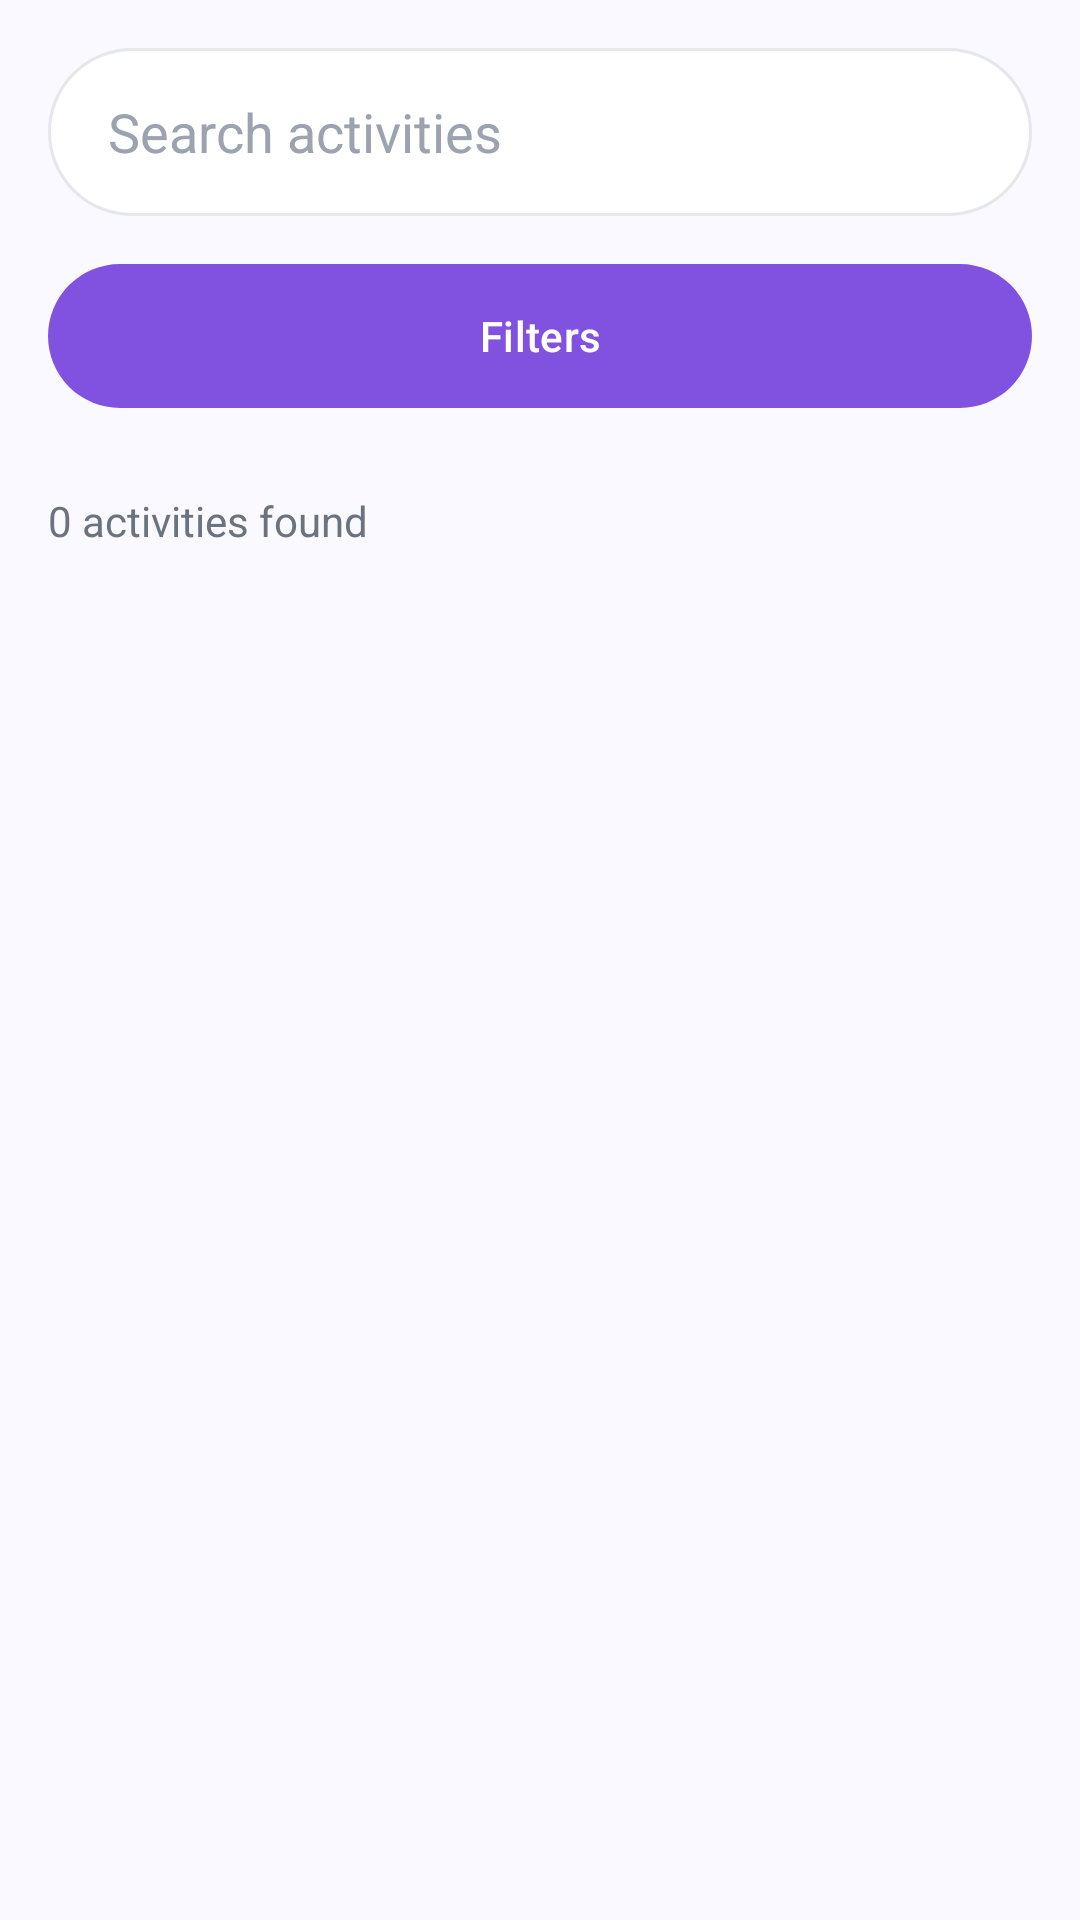

The Android layout XML behind this screen, and the referenced resources:
<!-- AndroidManifest.xml: application theme KidStartTheme -->
<!-- res/layout/fragment_search.xml -->
<?xml version="1.0" encoding="utf-8"?>
<LinearLayout xmlns:android="http://schemas.android.com/apk/res/android"
    xmlns:app="http://schemas.android.com/apk/res-auto"
    android:layout_width="match_parent"
    android:layout_height="match_parent"
    android:orientation="vertical"
    android:background="@color/bg_main">

    <LinearLayout
        android:layout_width="match_parent"
        android:layout_height="match_parent"
        android:orientation="vertical"
        android:padding="16dp">

        <EditText
            android:id="@+id/et_search"
            android:layout_width="match_parent"
            android:layout_height="56dp"
            android:background="@drawable/bg_search_box"
            android:hint="Search activities"
            android:paddingHorizontal="20dp"
            android:textColor="@color/text_primary"
            android:textColorHint="@color/text_hint"
            android:imeOptions="actionSearch"
            android:singleLine="true"
            android:inputType="text" />

        <com.google.android.material.button.MaterialButton
            android:id="@+id/btn_filters"
            android:layout_width="match_parent"
            android:layout_height="56dp"
            android:layout_marginTop="12dp"
            android:text="Filters"
            android:textColor="@color/text_on_primary"
            app:backgroundTint="@color/purple_primary"
            app:cornerRadius="28dp" />

        <com.google.android.material.chip.ChipGroup
            android:id="@+id/chip_group_filters"
            android:layout_width="match_parent"
            android:layout_height="wrap_content"
            android:layout_marginTop="12dp"
            app:chipSpacingHorizontal="8dp"
            app:chipSpacingVertical="8dp"
            app:singleLine="false"
            app:singleSelection="false" />

        <TextView
            android:id="@+id/tv_result_count"
            android:layout_width="wrap_content"
            android:layout_height="wrap_content"
            android:layout_marginTop="12dp"
            android:text="0 activities found"
            android:textColor="@color/text_secondary"
            android:textSize="14sp" />

        <androidx.recyclerview.widget.RecyclerView
            android:id="@+id/recycler_search_results"
            android:layout_width="match_parent"
            android:layout_height="0dp"
            android:layout_marginTop="12dp"
            android:layout_weight="1" />
    </LinearLayout>

</LinearLayout>
<!-- resources referenced by this layout -->
<resources>
  <color name="bg_main">#F9F9FF</color>
  <color name="purple_primary">#8152E0</color>
  <color name="text_hint">#9CA3AF</color>
  <color name="text_on_primary">#FFFFFF</color>
  <color name="text_primary">#191C20</color>
  <color name="text_secondary">#6B7280</color>
  <!-- drawable bg_search_box (drawable) -->
  <shape xmlns:android="http://schemas.android.com/apk/res/android">
      <solid android:color="@color/surface" />
      <stroke
          android:width="1dp"
          android:color="@color/stroke" />
      <corners android:radius="28dp" />
  </shape>
  <color name="surface">#FFFFFF</color>
  <color name="stroke">#E5E7EB</color>
  <color name="surface_soft">#F3F0FF</color>
  <color name="surface_variant">#EEEAF8</color>
  <color name="purple_primary_light">#9E7AF0</color>
  <color name="error">#EF4444</color>
  <color name="error_container">#FEE2E2</color>
  <color name="on_error_container">#991B1B</color>
  <color name="divider">#ECECF3</color>
  <color name="purple_primary_dark">#6F43CC</color>
  <color name="ic_launcher_background">#6E1FE1</color>
</resources>
